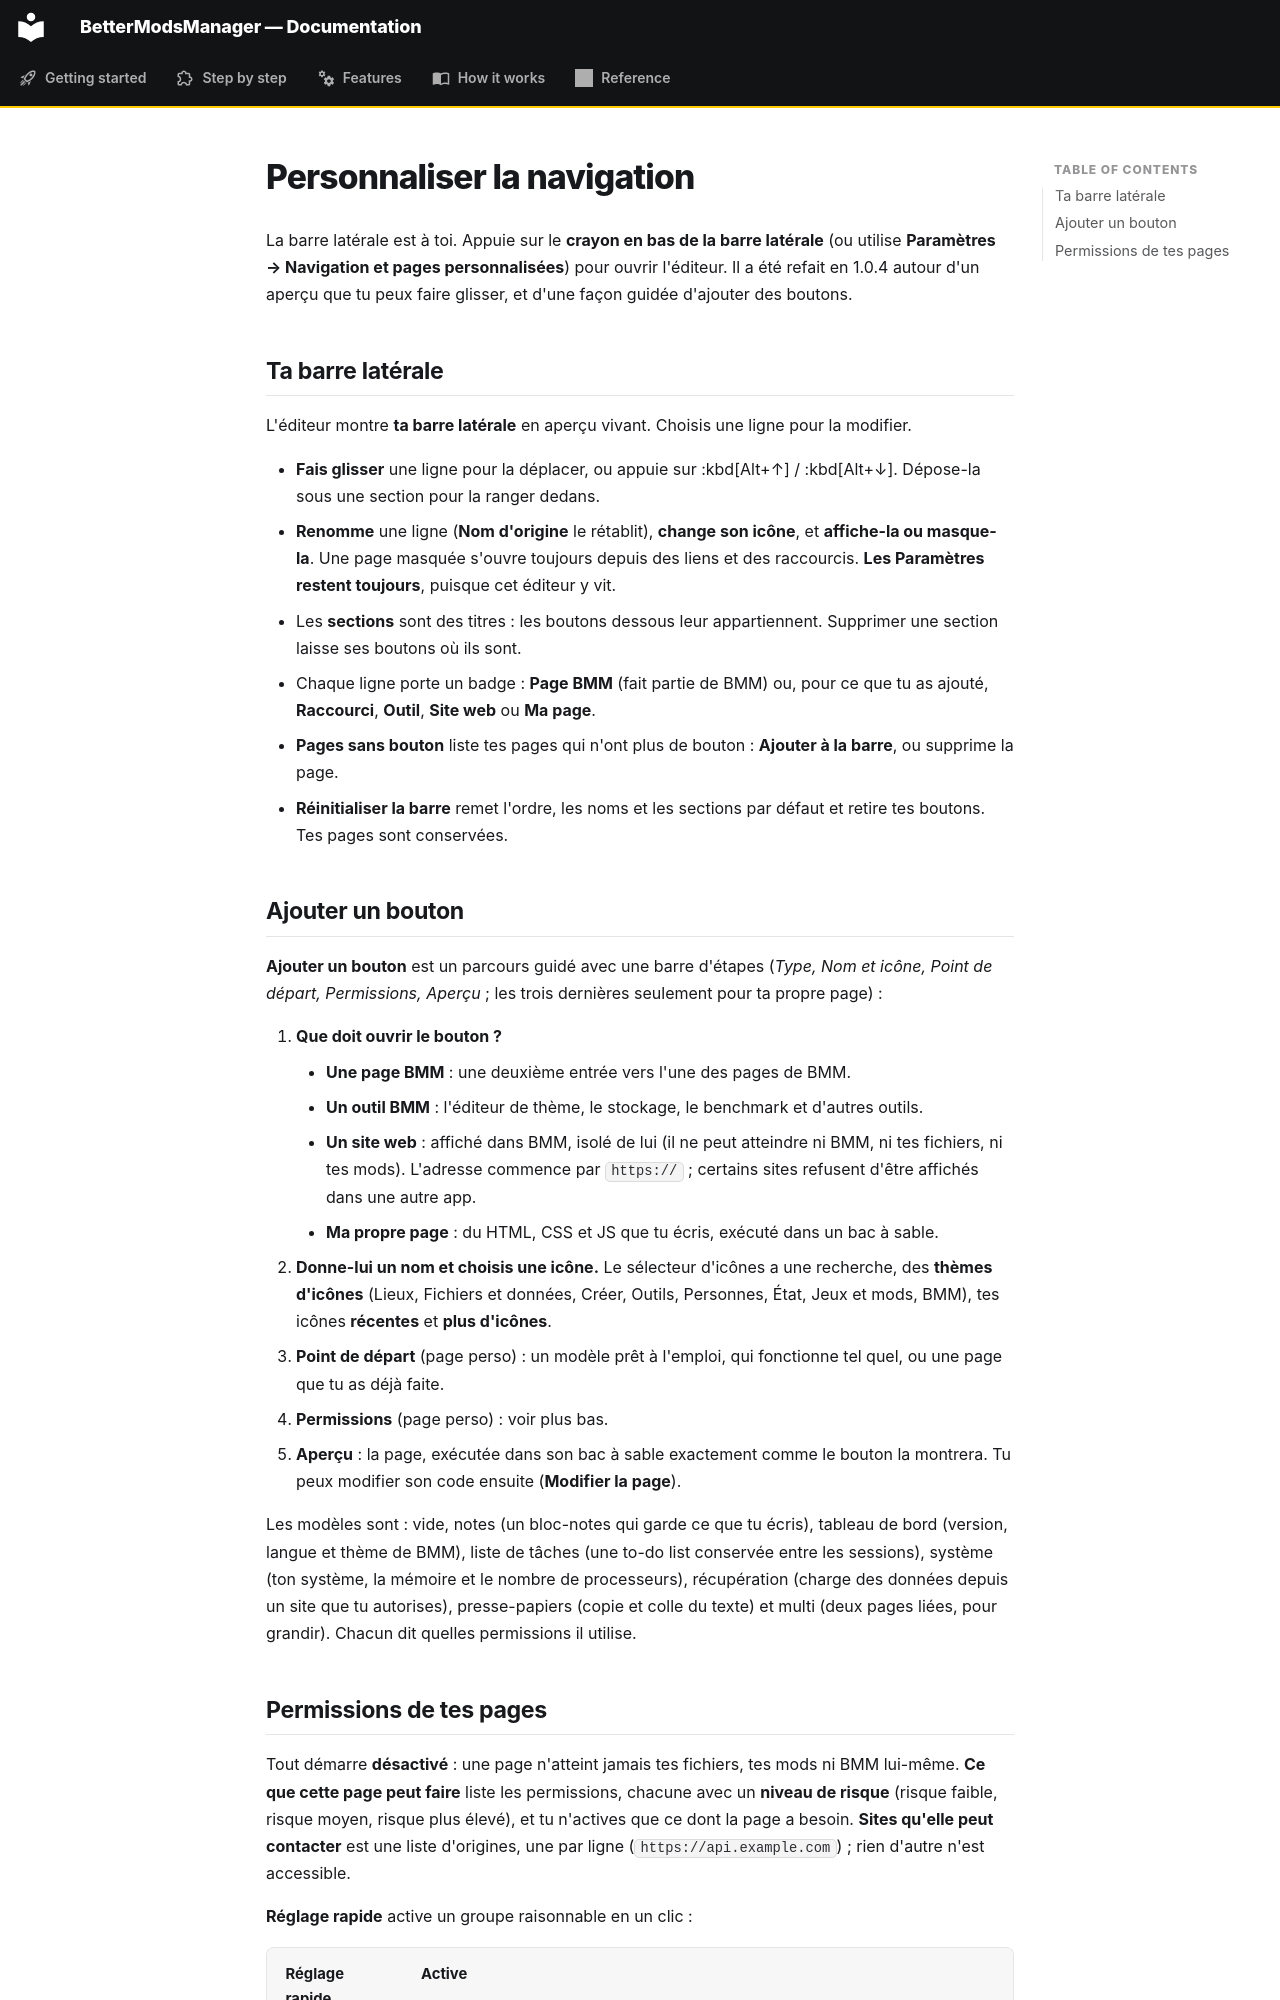

repository: FreeProject089/BMM-Docs · page: features/navigation.fr/index.html · generator: mkdocs

# Personnaliser la navigation

La barre latérale est à toi. Appuie sur le **crayon en bas de la barre latérale** (ou utilise
**Paramètres → Navigation et pages personnalisées**) pour ouvrir l'éditeur. Il a été refait en 1.0.4
autour d'un aperçu que tu peux faire glisser, et d'une façon guidée d'ajouter des boutons.

## Ta barre latérale

L'éditeur montre **ta barre latérale** en aperçu vivant. Choisis une ligne pour la modifier.

- **Fais glisser** une ligne pour la déplacer, ou appuie sur :kbd[Alt+↑] / :kbd[Alt+↓]. Dépose-la sous
  une section pour la ranger dedans.
- **Renomme** une ligne (**Nom d'origine** le rétablit), **change son icône**, et **affiche-la ou
  masque-la**. Une page masquée s'ouvre toujours depuis des liens et des raccourcis. **Les Paramètres
  restent toujours**, puisque cet éditeur y vit.
- Les **sections** sont des titres : les boutons dessous leur appartiennent. Supprimer une section
  laisse ses boutons où ils sont.
- Chaque ligne porte un badge : **Page BMM** (fait partie de BMM) ou, pour ce que tu as ajouté,
  **Raccourci**, **Outil**, **Site web** ou **Ma page**.
- **Pages sans bouton** liste tes pages qui n'ont plus de bouton : **Ajouter à la barre**, ou supprime
  la page.
- **Réinitialiser la barre** remet l'ordre, les noms et les sections par défaut et retire tes
  boutons. Tes pages sont conservées.

## Ajouter un bouton

**Ajouter un bouton** est un parcours guidé avec une barre d'étapes (*Type, Nom et icône, Point de
départ, Permissions, Aperçu* ; les trois dernières seulement pour ta propre page) :

1. **Que doit ouvrir le bouton ?**
    - **Une page BMM** : une deuxième entrée vers l'une des pages de BMM.
    - **Un outil BMM** : l'éditeur de thème, le stockage, le benchmark et d'autres outils.
    - **Un site web** : affiché dans BMM, isolé de lui (il ne peut atteindre ni BMM, ni tes fichiers,
      ni tes mods). L'adresse commence par `https://` ; certains sites refusent d'être affichés dans
      une autre app.
    - **Ma propre page** : du HTML, CSS et JS que tu écris, exécuté dans un bac à sable.
2. **Donne-lui un nom et choisis une icône.** Le sélecteur d'icônes a une recherche, des **thèmes
   d'icônes** (Lieux, Fichiers et données, Créer, Outils, Personnes, État, Jeux et mods, BMM), tes
   icônes **récentes** et **plus d'icônes**.
3. **Point de départ** (page perso) : un modèle prêt à l'emploi, qui fonctionne tel quel, ou une page
   que tu as déjà faite.
4. **Permissions** (page perso) : voir plus bas.
5. **Aperçu** : la page, exécutée dans son bac à sable exactement comme le bouton la montrera. Tu
   peux modifier son code ensuite (**Modifier la page**).

Les modèles sont : vide, notes (un bloc-notes qui garde ce que tu écris), tableau de bord (version,
langue et thème de BMM), liste de tâches (une to-do list conservée entre les sessions), système (ton
système, la mémoire et le nombre de processeurs), récupération (charge des données depuis un site que
tu autorises), presse-papiers (copie et colle du texte) et multi (deux pages liées, pour grandir).
Chacun dit quelles permissions il utilise.
